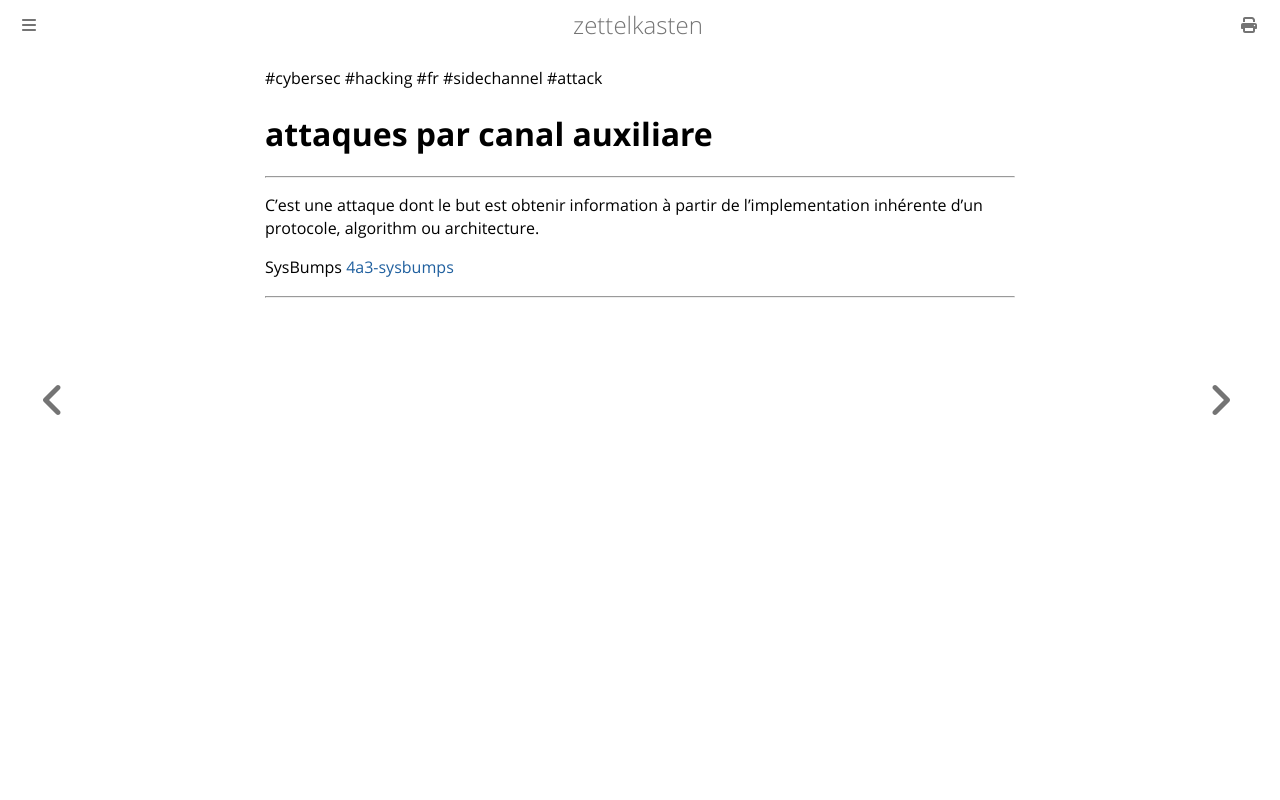

repository: aliasgwynplaine/z · page: 4a2-side-channel-attacks.html · generator: mdbook

#cybersec #hacking #fr #sidechannel #attack 
# attaques par canal auxiliare
---
C'est une attaque dont le but est obtenir information à partir de l'implementation inhérente d'un protocole, algorithm ou architecture. 


SysBumps [4a3-sysbumps](4a3-sysbumps.md)



---
